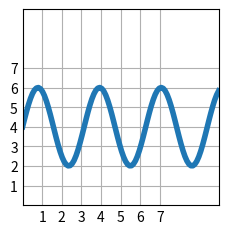

Source code (Python):
import matplotlib.pyplot as plt
import numpy as np

plt.style.use('_mpl-gallery')
plt.title('proway')

# make data
x = np.linspace(0, 10, 100)
y = 4 + 2 * np.sin(2 * x)

# plot
fig, ax = plt.subplots()

ax.plot(x, y, linewidth=4.0)

ax.set(xlim=(0, 10), xticks=np.arange(1, 8),
       ylim=(0, 10), yticks=np.arange(1, 8))



plt.show()